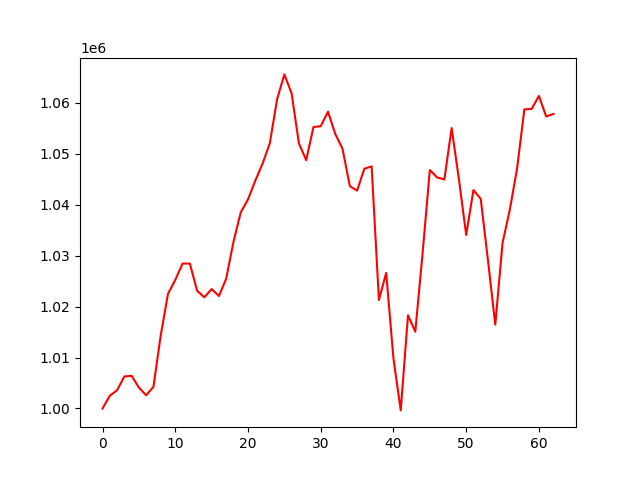

Values plotted in this chart, from the file beside it:
account_value, date, daily_return
1000000, 2021-10-04, 
1002514, 2021-10-05, 0.002514
1003582, 2021-10-06, 0.001065
1006292, 2021-10-07, 0.0027
1006412, 2021-10-08, 0.0001194
1004104, 2021-10-11, -0.002294
1002592, 2021-10-12, -0.001505
1004254, 2021-10-13, 0.001658
1014373, 2021-10-14, 0.01008
1022505, 2021-10-15, 0.008017
1025251, 2021-10-18, 0.002685
1028461, 2021-10-19, 0.003132
1028462, 2021-10-20, 3.550107947614123e-07
1023117, 2021-10-21, -0.005197
1021837, 2021-10-22, -0.001251
1023455, 2021-10-25, 0.001583
1022087, 2021-10-26, -0.001336
1025473, 2021-10-27, 0.003312
1032714, 2021-10-28, 0.007062
1038500, 2021-10-29, 0.005602
1041068, 2021-11-01, 0.002473
1044732, 2021-11-02, 0.00352
1048067, 2021-11-03, 0.003192
1052085, 2021-11-04, 0.003834
1060719, 2021-11-05, 0.008207
1065603, 2021-11-08, 0.004604
1061848, 2021-11-09, -0.003523
1052061, 2021-11-10, -0.009217
1048757, 2021-11-11, -0.00314
1055262, 2021-11-12, 0.006202
1055437, 2021-11-15, 0.0001658
1058269, 2021-11-16, 0.002683
1053910, 2021-11-17, -0.004119
1050981, 2021-11-18, -0.002779
1043664, 2021-11-19, -0.006962
1042786, 2021-11-22, -0.0008413
1047094, 2021-11-23, 0.004131
1047536, 2021-11-24, 0.0004228
1021308, 2021-11-26, -0.02504
1026630, 2021-11-29, 0.00521
1009804, 2021-11-30, -0.01639
999625, 2021-12-01, -0.01008
1018311, 2021-12-02, 0.01869
1015089, 2021-12-03, -0.003164
1030347, 2021-12-06, 0.01503
1046829, 2021-12-07, 0.016
1045372, 2021-12-08, -0.001392
1044970, 2021-12-09, -0.000384
1055064, 2021-12-10, 0.009659
1045022, 2021-12-13, -0.009517
1034081, 2021-12-14, -0.01047
1042897, 2021-12-15, 0.008525
1041154, 2021-12-16, -0.001672
1029044, 2021-12-17, -0.01163
1016460, 2021-12-20, -0.01223
1032499, 2021-12-21, 0.01578
1039033, 2021-12-22, 0.006328
1047164, 2021-12-23, 0.007826
1058727, 2021-12-27, 0.01104
1058828, 2021-12-28, 9.545341633243609e-05
... 3 more rows
